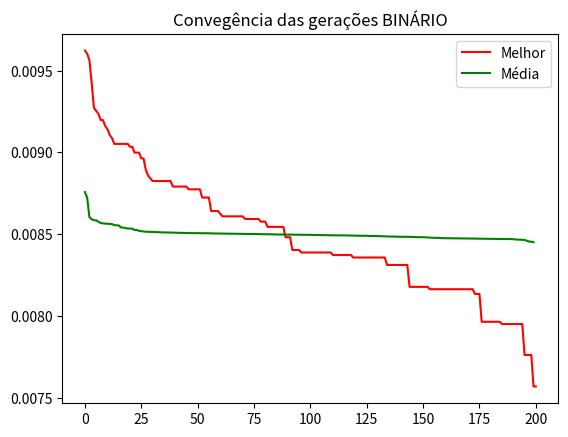

Write the Python code that produced this figure.
from random import random, randint, sample
import matplotlib.pyplot as plt
        

class Individuo():
    
    def __init__(self, tamanho_cromossomo, qtdeDimensoes, valor_objetivo, geracao = 0):        
        self.tamanho_cromossomo = tamanho_cromossomo
        self.nota_avaliacao = 0
        self.cromossomo = []
        self.valor_objetivo = valor_objetivo
        self.geracao = geracao
        self.qtdeDimensoes = qtdeDimensoes
        
        self.geraCromossomo()        
    
    def geraCromossomo(self):    
        ''' Gerando o cromossomo '''
        cromo = []
        for i in range(self.tamanho_cromossomo):
            if random() < 0.5:
                cromo.append(0)
            else:
                cromo.append(1)
                
        self.cromossomo = cromo 

    def converteDecimal(self, value):
        bi = ''
        for i in value:
            bi = bi+(str(i))        
        return int(bi,2)
    
    def converteReal(self, valorInteiro,):                
        p1 = -5.12
        p2 = 5.12      
        
        '''Como o cromossomo é 15 genes, então se eu passar qtdeDimensoes = 5
         a variável de dimensao = (15 / 5) = 3, este 3 corresponde a quantidade
         de genes que representa o decimal.   '''
        dimensao = self.qtdeDimensoes
        return  p1 + valorInteiro * ((p2-(p1))/(pow(2,dimensao)-1))                
        
    def dejong(self, dimensoes):
        v = 0
        valor = 0
        for x in dimensoes:
            v = pow(x, 2)
            valor = valor + v
        return valor
            
    def avaliacao(self):
        cromoSeparados = []        
        if self.qtdeDimensoes == 1:
            cromoSeparados.append(self.cromossomo)                        
        elif self.qtdeDimensoes == 3:
            cromoSeparados.append(self.cromossomo[0:5])
            cromoSeparados.append(self.cromossomo[5:10])
            cromoSeparados.append(self.cromossomo[10:15])            
            
        elif self.qtdeDimensoes == 5:
            cromoSeparados.append(self.cromossomo[0:3])
            cromoSeparados.append(self.cromossomo[3:6])
            cromoSeparados.append(self.cromossomo[6:9])
            cromoSeparados.append(self.cromossomo[9:12])
            cromoSeparados.append(self.cromossomo[12:15])
        
        cromoInteiros = []
        for i in range(len(cromoSeparados)):
             cromoInteiros.append(self.converteDecimal(cromoSeparados[i]))
             
        cromoReal = []
        for i in range(len(cromoInteiros)):
             cromoReal.append(self.converteReal(cromoInteiros[i]))
        
        dejongvalue = self.dejong(cromoReal)
        self.nota_avaliacao = 1 / (dejongvalue + 1)
        return self.nota_avaliacao
    
    def crossover(self, outro):
        corte = randint(1, len(self.cromossomo)-1)       
      
        cross1 = self.cromossomo[0:corte] + outro.cromossomo[corte::]                
        
        newFilhos = Individuo(self.tamanho_cromossomo, self.qtdeDimensoes, self.valor_objetivo, self.geracao+1)
        
        newFilhos.cromossomo = cross1
        return newFilhos
    
    def mutacao(self, taxa):
        ''' Aqui percorro cada gene do cromossomo, quando o valor randomico
        for maior que a taxa que eu estipulei, eu inverto o gene   '''
        for i in range(len(self.cromossomo)):
            if random() < taxa:
                if self.cromossomo[i] == 0:
                    self.cromossomo[i] = 1
                else:
                    self.cromossomo[i] = 0
        return self
            
    
class SuperAG():

    def __init__(self, tamanho_populacao, dimensoes, taxa_mutacao):
        self.tamanho_populacao = tamanho_populacao
        self.populacao = []
        self.melhorSolucaoEncontrada = None
        self.historicoMelhores = []
        self.taxa_mutacao = taxa_mutacao
        self.dimensoes = dimensoes
        self.historicoMedia = []
        self.somaMedia = 0.0
        
        
    def inicializaPopulacao(self, tamanho_cromossomo, valor_objetivo):
        for i in range(self.tamanho_populacao):
            self.populacao.append(Individuo(tamanho_cromossomo, dimensoes, valor_objetivo))
            
    def avaliaPopuplacao(self):
        for i in self.populacao:
            i.avaliacao()
            
    def aplicaMutacao(self):
        for i in self.populacao:
            i.mutacao(self.taxa_mutacao)            
    
    def ordernaPopulacao(self):
        self.populacao.sort(key=lambda p: p.nota_avaliacao)    
        
    def roletaViciada(self):        
        somaAvaliacao = 0
        
        ''' Sabendo o total da avaliação da população '''
        for i in range(len(self.populacao)):
            somaAvaliacao += self.populacao[i].nota_avaliacao        

        ''' Definindo uma lista de proporção conforme cada fitness '''            
        roleta = []
        try:
            for i in self.populacao:
                roleta.append([(1 / (i.nota_avaliacao / somaAvaliacao)), i])            
        except:
            print('ERR0')
            print(i.nota_avaliacao)
            print(somaAvaliacao)            
            
        roleta.sort(key=lambda x: x[0], reverse=True)        
        
        ponteiro = 1/somaAvaliacao         
        i = 0
        soma = 0       

        for i in range(len(roleta)):
            if soma < ponteiro:                
                break
            else:
                soma = soma + roleta[i][0]
            
        return roleta[i][1]        
        
    
    def mostraPopulacao(self):
        for i in self.populacao:
            print('Cromossomo: %s', i.cromossomo)
            print('Nota      : %s', i.nota_avaliacao)

    
    def chegouObjetivo(self, objetivo):
        obj = None
        for i in self.populacao:
            if i.nota_avaliacao  == objetivo:
                obj = i
                break
        return obj
    
    def melhorSolucao(self, solucao):
        self.historicoMelhores.append(solucao.nota_avaliacao)
        if self.melhorSolucaoEncontrada == None:
            self.melhorSolucaoEncontrada = solucao
        elif solucao.nota_avaliacao < self.melhorSolucaoEncontrada.nota_avaliacao:
            self.melhorSolucaoEncontrada = solucao
        
    def setHistoricoMedia(self, solucao):
        if self.somaMedia == 0:
            self.somaMedia = solucao.nota_avaliacao
            self.historicoMedia.append(solucao.nota_avaliacao)
        else:
            self.somaMedia = self.somaMedia + solucao.nota_avaliacao        
            self.historicoMedia.append(self.somaMedia / (len(self.historicoMedia)+1))        
        
    def run(self, numero_geracao, tamanho_cromossomo, valor_objetivo, taxa_mutacao):
        
        ''' Inicializando a primeira população, avaliando, ordenando '''
        self.inicializaPopulacao(tamanho_cromossomo, valor_objetivo)              
        self.avaliaPopuplacao()        
        self.ordernaPopulacao()      
        
        ''' Setando a primeira melhor avaliação '''
        self.melhorSolucao(self.populacao[0])
        
        print('Início do processamento do AG...')
        
        ''' Checando se na primeira avaliação já se chegou no objetivo '''
        if self.chegouObjetivo(objetivo) == None:                    
            
            ''' Este FOR é para interar as gerações '''
            for i in range(numero_geracao):
                novaPopulacao = []                
                
                '''Este for é para fazer o ciclo dos 
                   Operadores genéticos SELEÇÃO e CROSSOVER '''
                for individuo in range(self.tamanho_populacao):
                    
                    ''' Roleta. Selecionando 2 individuos para crossover '''                
                    individuoSelecionado1 = self.roletaViciada()                
                    individuoSelecionado2 = self.roletaViciada()
                    
                    ''' Aplicando crossover '''
                    filho = individuoSelecionado1.crossover(individuoSelecionado2)                
                  
                    novaPopulacao.append(filho)                
                
                ''' Trocando a populacção '''
                self.populacao = list(novaPopulacao)
                
                ''' Mutação na nova população '''
                self.aplicaMutacao()
                
                ''' Avaliando e ordenando '''
                self.avaliaPopuplacao()
                self.ordernaPopulacao()
                
                ''' Critério de parada. Se achou a solução então para '''
                self.melhorSolucao(self.populacao[0])
                self.setHistoricoMedia(self.populacao[0])
                
                if self.chegouObjetivo(objetivo) != None:                
                    break            
              
        
        print('\nMelhor solução foi na geração %s, com fitness %s e cromossomo %s' %
              (self.melhorSolucaoEncontrada.geracao, 
              self.melhorSolucaoEncontrada.nota_avaliacao,
              self.melhorSolucaoEncontrada.cromossomo))
        
        print('Expressão: f(x**2) = %s ' % self.melhorSolucaoEncontrada.nota_avaliacao)        
        
        self.historicoMelhores.sort(reverse=True)
        self.historicoMedia.sort(reverse=True)
        plt.plot(self.historicoMelhores, 'r', label='Melhor')        
        plt.plot(self.historicoMedia, 'g', label='Média')        
        plt.legend()
        plt.title("Convegência das gerações BINÁRIO")        

        plt.show()
        
        
     
if __name__ == '__main__':        
    
    populacao = 40
    repeticoes = 200
    tamanho_cromo = 15 #fixo porque é 15 bits
    objetivo = 0
    taxa_mutacao = 0.4
    dimensoes = 5 #O valor da dimensão deve ser 1, 3 ou 5
    
    ag = SuperAG(populacao, dimensoes, taxa_mutacao)
    ag.run(repeticoes, tamanho_cromo, objetivo, taxa_mutacao)
    
 

        
    